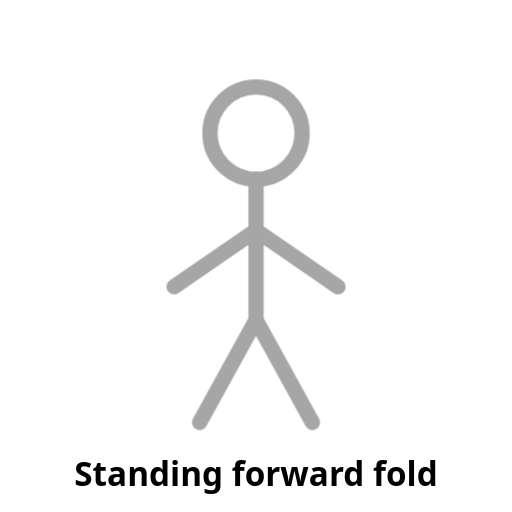
t = 0.00 s
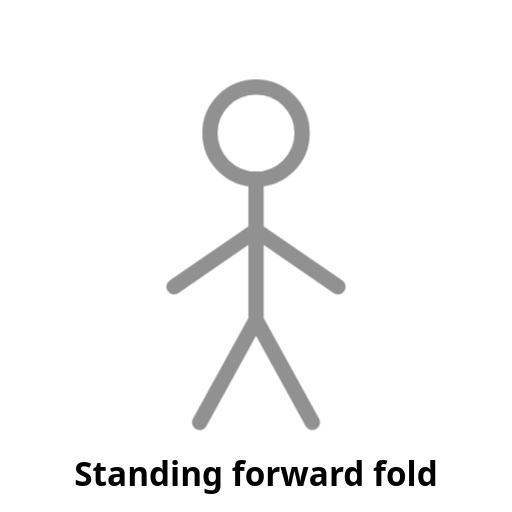
t = 0.25 s
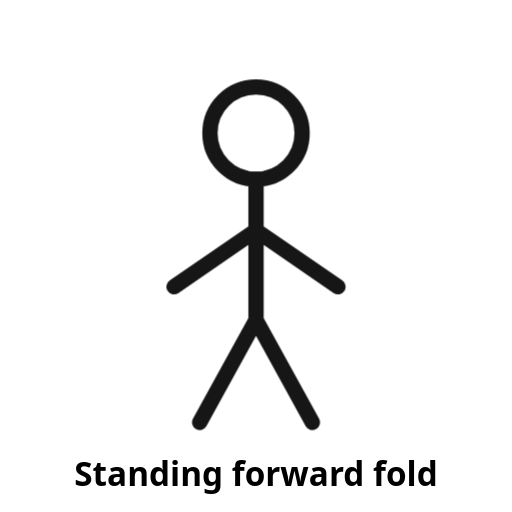
t = 0.75 s
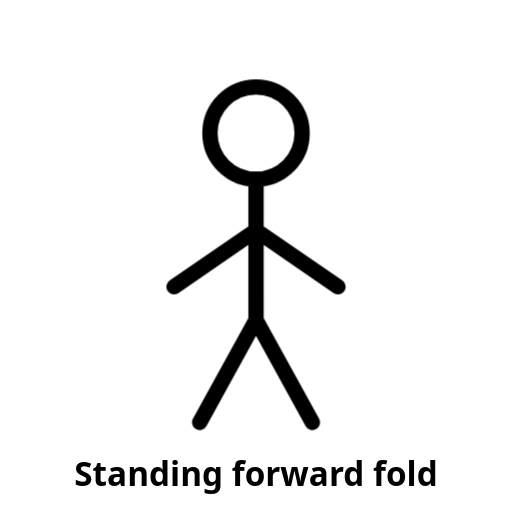
t = 1.00 s
t = 1.25 s: frame unchanged from t = 0.75 s, image omitted
t = 1.75 s: frame unchanged from t = 0.25 s, image omitted

The animated SVG that drew these frames (rendered in a browser with its animation timeline set to each time). Animation: 1 CSS @keyframes rule; one cycle of 2.00 s, repeats indefinitely.

<svg xmlns="http://www.w3.org/2000/svg" viewBox="0 0 200 200" width="200" height="200" role="img" aria-label="Standing forward fold (placeholder)">
  <!-- PLACEHOLDER: replace with a looping line-figure animation. See docs/ANIMATION-STYLE.md -->
  <style>
    .stroke{fill:none;stroke:currentColor;stroke-width:6;stroke-linecap:round;stroke-linejoin:round}
    .pulse{animation:pulse 2s ease-in-out infinite}
    @keyframes pulse{0%,100%{opacity:.35}50%{opacity:1}}
    text{font:600 13px system-ui,sans-serif;fill:currentColor;text-anchor:middle}
  </style>
  <g class="pulse">
    <circle class="stroke" cx="100" cy="52" r="18"/>
    <path class="stroke" d="M100 70v55M100 90l-32 22M100 90l32 22M100 125l-22 40M100 125l22 40"/>
  </g>
  <text x="100" y="190">Standing forward fold</text>
</svg>
